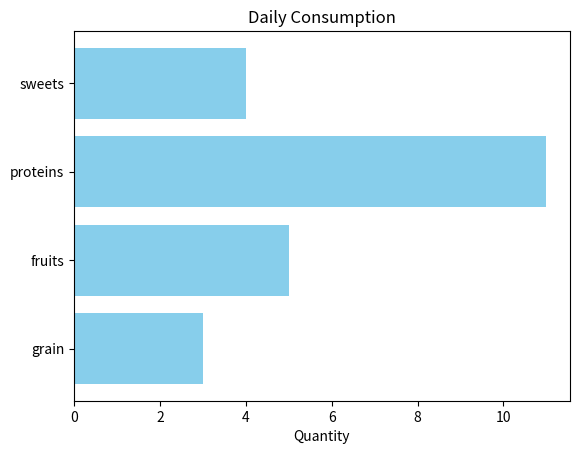

Reproduce this figure in Python.
import matplotlib.pyplot as plt       
import numpy as np         

#NOTE: i used a normal list for categories cuz a list of strings doesn't benefit from numpy arrays
categories = ["grain", "fruits", "proteins", "sweets"]
values = np.array([3, 5, 11, 4])

# create our horizontal bar chart and customize it as we want
# NOTE: we can customize our horizontal bar charts as we want just like we did with the line plots
plt.barh(categories, values, color="skyblue")
plt.title("Daily Consumption")
plt.xlabel("Quantity")
plt.show()
